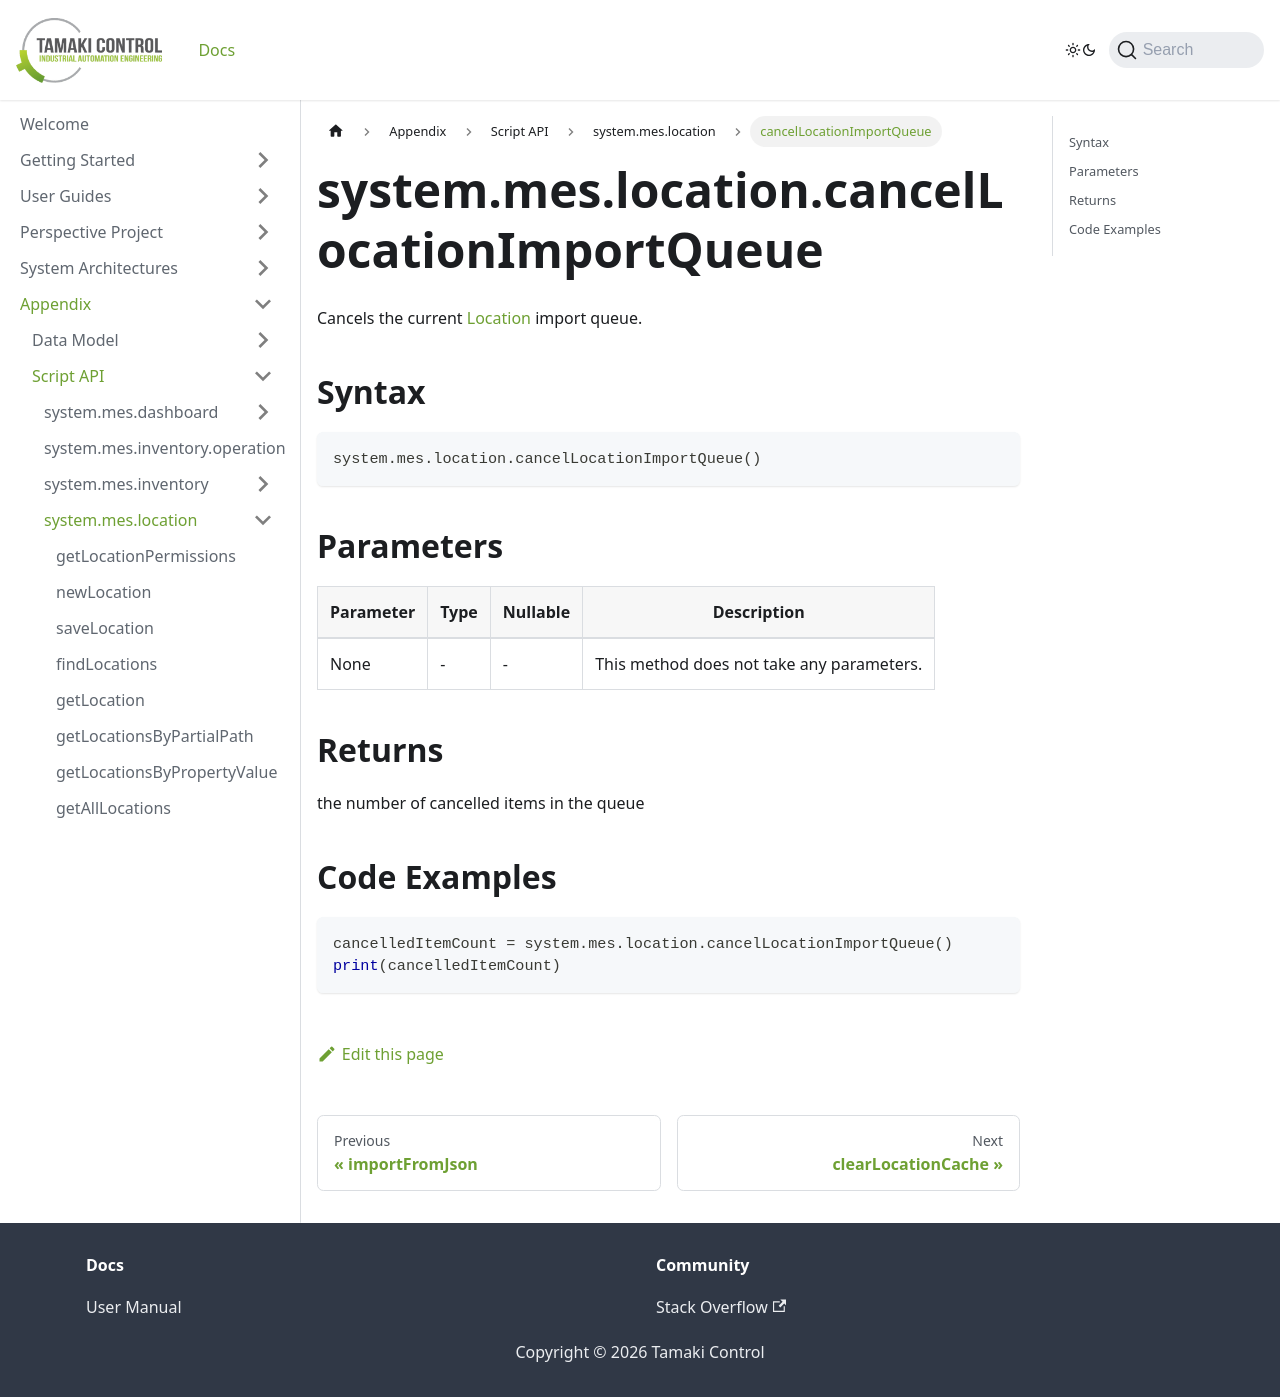

repository: TamakiControl/tamaki-mes-docs · page: docs/appendix/script-api/location-script-api/cancel-location-import-queue/index.html · generator: docusaurus

---
sidebar_position: 37
title: "cancelLocationImportQueue"
description: "Cancels the current Location import queue."
---

# system.mes.location.cancelLocationImportQueue

Cancels the current [Location](../../data-model/location-model/location) import queue.

## Syntax

```python
system.mes.location.cancelLocationImportQueue()
```

## Parameters

| Parameter | Type | Nullable | Description                               |
| --------- | ---- | -------- | ----------------------------------------- |
| None      | -    | -        | This method does not take any parameters. |

## Returns

the number of cancelled items in the queue

## Code Examples

```python
cancelledItemCount = system.mes.location.cancelLocationImportQueue()
print(cancelledItemCount)
```
